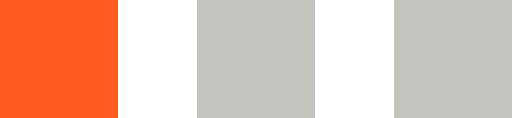
t = 0.00 s
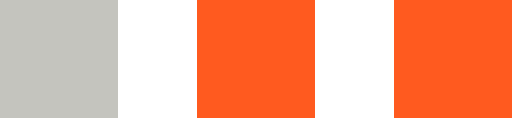
t = 0.60 s
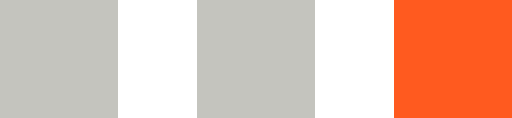
t = 0.68 s
t = 0.75 s: frame unchanged from t = 0.68 s, image omitted
t = 1.05 s: frame unchanged from t = 0.00 s, image omitted
t = 1.20 s: frame unchanged from t = 0.00 s, image omitted

The animated SVG that drew these frames (rendered in a browser with its animation timeline set to each time). Animation: 1 CSS @keyframes rule; one cycle of 1.50 s, repeats indefinitely.

<svg xmlns="http://www.w3.org/2000/svg" viewBox="0 0 13 3" width="52" height="12" shape-rendering="crispEdges" role="img" aria-label="Loading"><title>Loading</title><style>.s{fill:#C4C4BE;animation:lit 900ms steps(1,end) infinite}.s2{animation-delay:300ms}.s3{animation-delay:600ms}@keyframes lit{0%,33.3%{fill:#FF5A1F}33.4%,100%{fill:#C4C4BE}}@media (prefers-reduced-motion:reduce){.s{animation:none}.s2{fill:#FF5A1F}}</style><rect class="s s1" x="0" y="0" width="3" height="3"/><rect class="s s2" x="5" y="0" width="3" height="3"/><rect class="s s3" x="10" y="0" width="3" height="3"/></svg>
